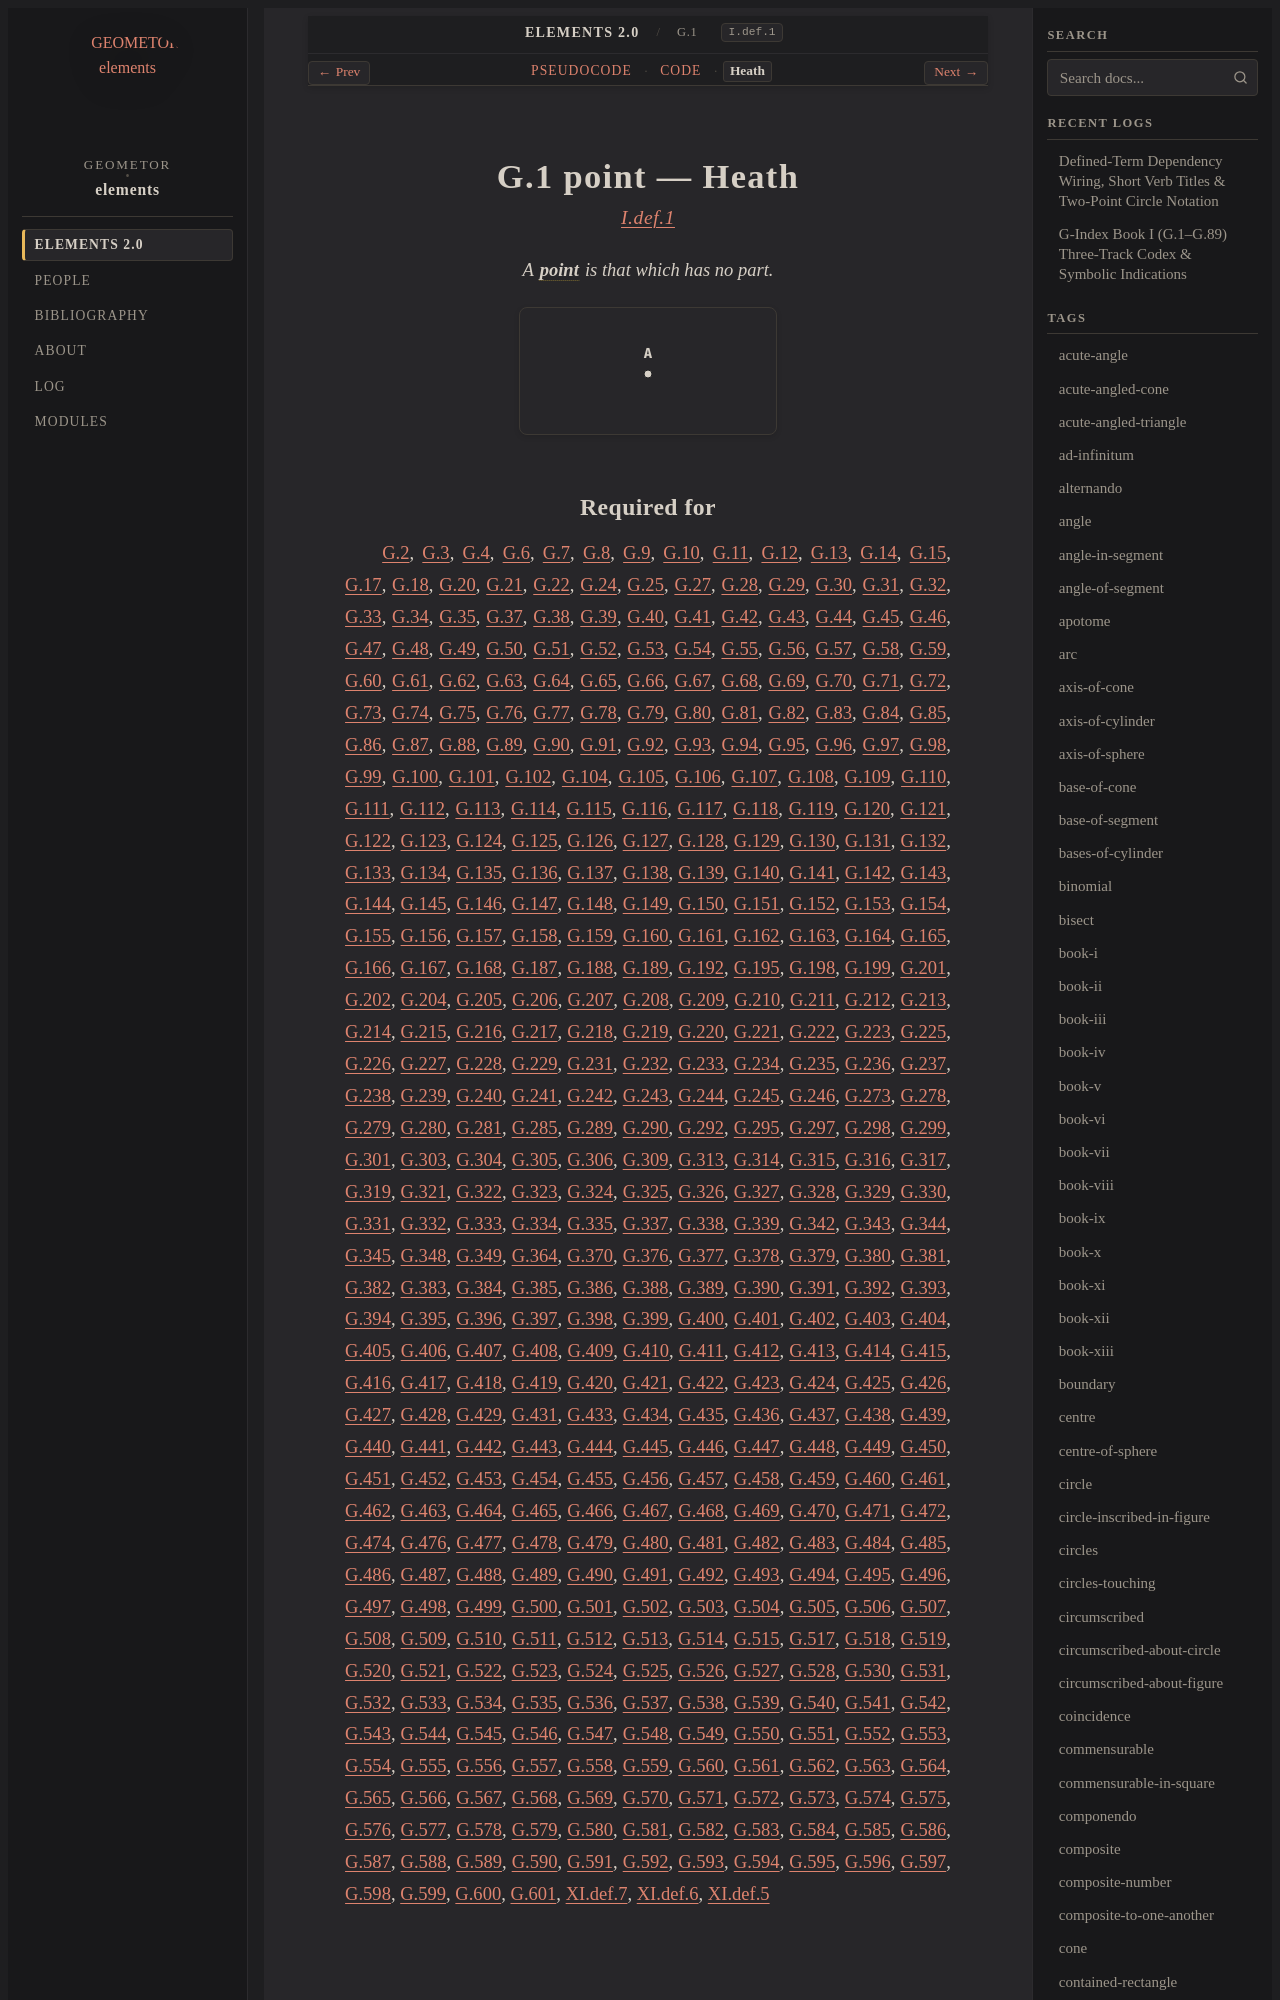

repository: geometor/elements · page: elements2/G.1/heath.html · generator: sphinx

:canonical_id: G.1
:original_id: I.def.1
:title: G.1 point
:volume: I
:book: I
:type: def

G.1 point — Heath
=================

.. rubric:: `I.def.1 <https://geometor.github.io/euclid/heath/volume_I/book_i/definitions/#i-def-1>`_

.. enunciation::

   A :term:`**point** <point>` is that which has no part.

.. picture:: g1.svg
   :alt: G.1 point figure
